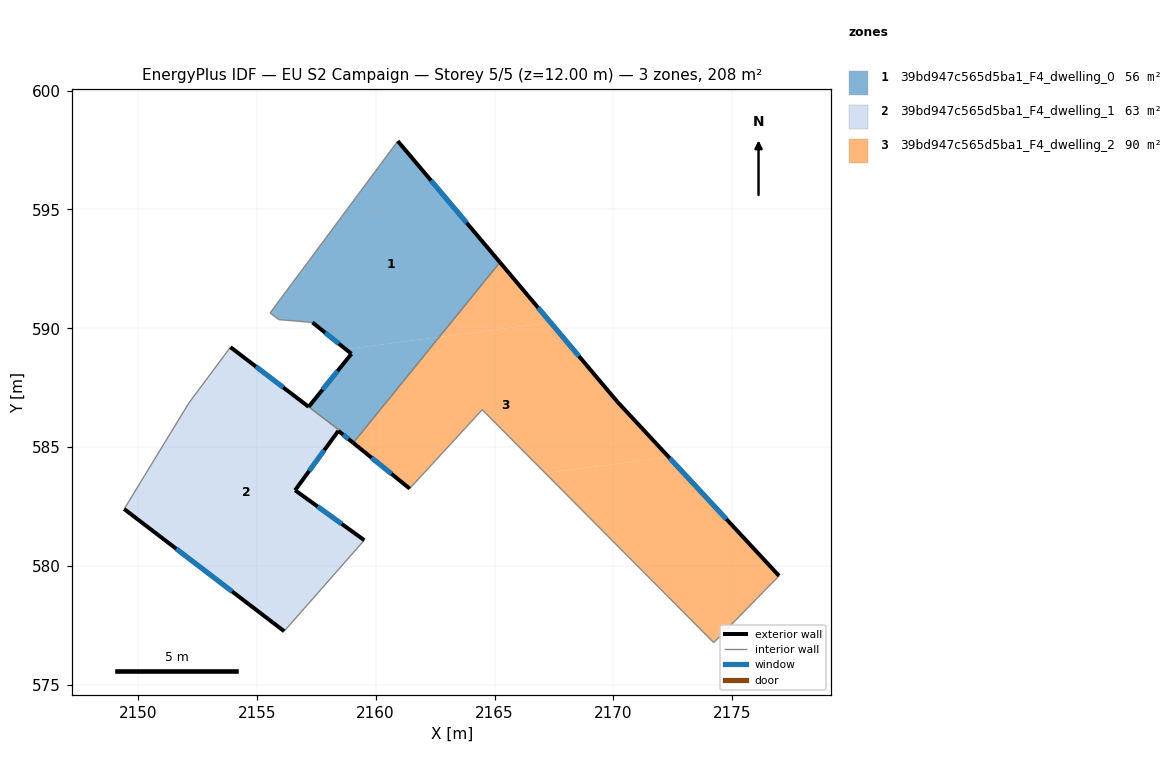
=== STOREY PLAN SPEC (per zone: floor XY polygon, exterior-wall plan segments, windows/doors) ===
zone 1: 39bd947c565d5ba1_F4_dwelling_0  (55.8 m²)
  floor: (2160.93, 597.88) (2165.23, 592.78) (2162.67, 589.63) (2158.74, 589.12) (2157.34, 590.25) (2155.92, 590.37) (2155.56, 590.65)
  floor: (2162.67, 589.63) (2159.06, 585.18) (2158.43, 585.69) (2158.46, 585.72) (2157.23, 586.66) (2157.18, 586.70) (2158.98, 588.93) (2158.74, 589.12)
  exterior wall: (2158.98, 588.93) – (2157.18, 586.70)  [2.9 m]
    window: (2158.40, 588.20) – (2157.77, 587.42)  [1.1 m²]
  exterior wall: (2157.34, 590.25) – (2158.98, 588.93)  [2.1 m]
    window: (2157.88, 589.82) – (2158.45, 589.36)  [0.8 m²]
  exterior wall: (2165.23, 592.78) – (2160.93, 597.88)  [6.7 m]
    window: (2163.83, 594.43) – (2162.33, 596.22)  [2.4 m²]
  exterior wall: (2158.43, 585.69) – (2159.06, 585.18)  [0.8 m]
    window: (2158.64, 585.52) – (2158.85, 585.34)  [0.3 m²]
  interior walls: 7
zone 2: 39bd947c565d5ba1_F4_dwelling_1  (62.7 m²)
  floor: (2157.23, 586.66) (2158.46, 585.72) (2158.43, 585.68) (2156.61, 583.19) (2159.52, 581.09) (2156.15, 577.26) (2149.42, 582.40) (2152.14, 586.86) (2153.89, 589.21) (2157.18, 586.70)
  exterior wall: (2157.18, 586.70) – (2153.89, 589.21)  [4.1 m]
    window: (2156.11, 587.51) – (2154.96, 588.39)  [1.5 m²]
  exterior wall: (2156.61, 583.19) – (2158.43, 585.68)  [3.1 m]
    window: (2157.20, 584.00) – (2157.84, 584.87)  [1.1 m²]
  exterior wall: (2159.52, 581.09) – (2156.61, 583.19)  [3.6 m]
    window: (2158.58, 581.77) – (2157.56, 582.50)  [1.3 m²]
  exterior wall: (2149.42, 582.40) – (2156.15, 577.26)  [8.5 m]
    window: (2151.61, 580.72) – (2153.96, 578.93)  [3.1 m²]
  interior walls: 6
zone 3: 39bd947c565d5ba1_F4_dwelling_2  (89.8 m²)
  floor: (2170.16, 586.92) (2172.33, 584.58) (2167.13, 583.91) (2164.48, 586.58) (2161.43, 583.26) (2159.06, 585.18) (2162.67, 589.63) (2167.36, 590.24)
  floor: (2172.33, 584.58) (2176.97, 579.59) (2174.22, 576.78) (2167.22, 583.82) (2167.13, 583.91)
  floor: (2165.23, 592.78) (2167.36, 590.24) (2162.67, 589.63)
  exterior wall: (2159.06, 585.18) – (2161.43, 583.26)  [3.1 m]
    window: (2159.83, 584.55) – (2160.66, 583.88)  [1.1 m²]
  exterior wall: (2170.16, 586.92) – (2165.23, 592.78)  [7.7 m]
    window: (2168.56, 588.82) – (2166.83, 590.87)  [2.8 m²]
  exterior wall: (2176.97, 579.59) – (2170.16, 586.92)  [10.0 m]
    window: (2174.76, 581.97) – (2172.38, 584.53)  [3.7 m²]
  interior walls: 4

=== DERIVED (storey summary) ===
Building: EU S2 Campaign
Storey: 5 of 5  (floor level z = 12.00 m)
Storey gross floor area: 208.2 m²
Zones on this storey: 3
  - 39bd947c565d5ba1_F4_dwelling_0: floor 55.8 m²; exterior wall 12.4 m (37.3 m²); 4 window(s) 4.6 m²; WWR 12.2%
  - 39bd947c565d5ba1_F4_dwelling_1: floor 62.7 m²; exterior wall 19.3 m (57.8 m²); 4 window(s) 7.1 m²; WWR 12.2%
  - 39bd947c565d5ba1_F4_dwelling_2: floor 89.8 m²; exterior wall 20.7 m (62.2 m²); 3 window(s) 7.6 m²; WWR 12.2%
Zone adjacency (shared interzone walls):
  - 39bd947c565d5ba1_F4_dwelling_0 ↔ 39bd947c565d5ba1_F4_dwelling_1
  - 39bd947c565d5ba1_F4_dwelling_0 ↔ 39bd947c565d5ba1_F4_dwelling_2